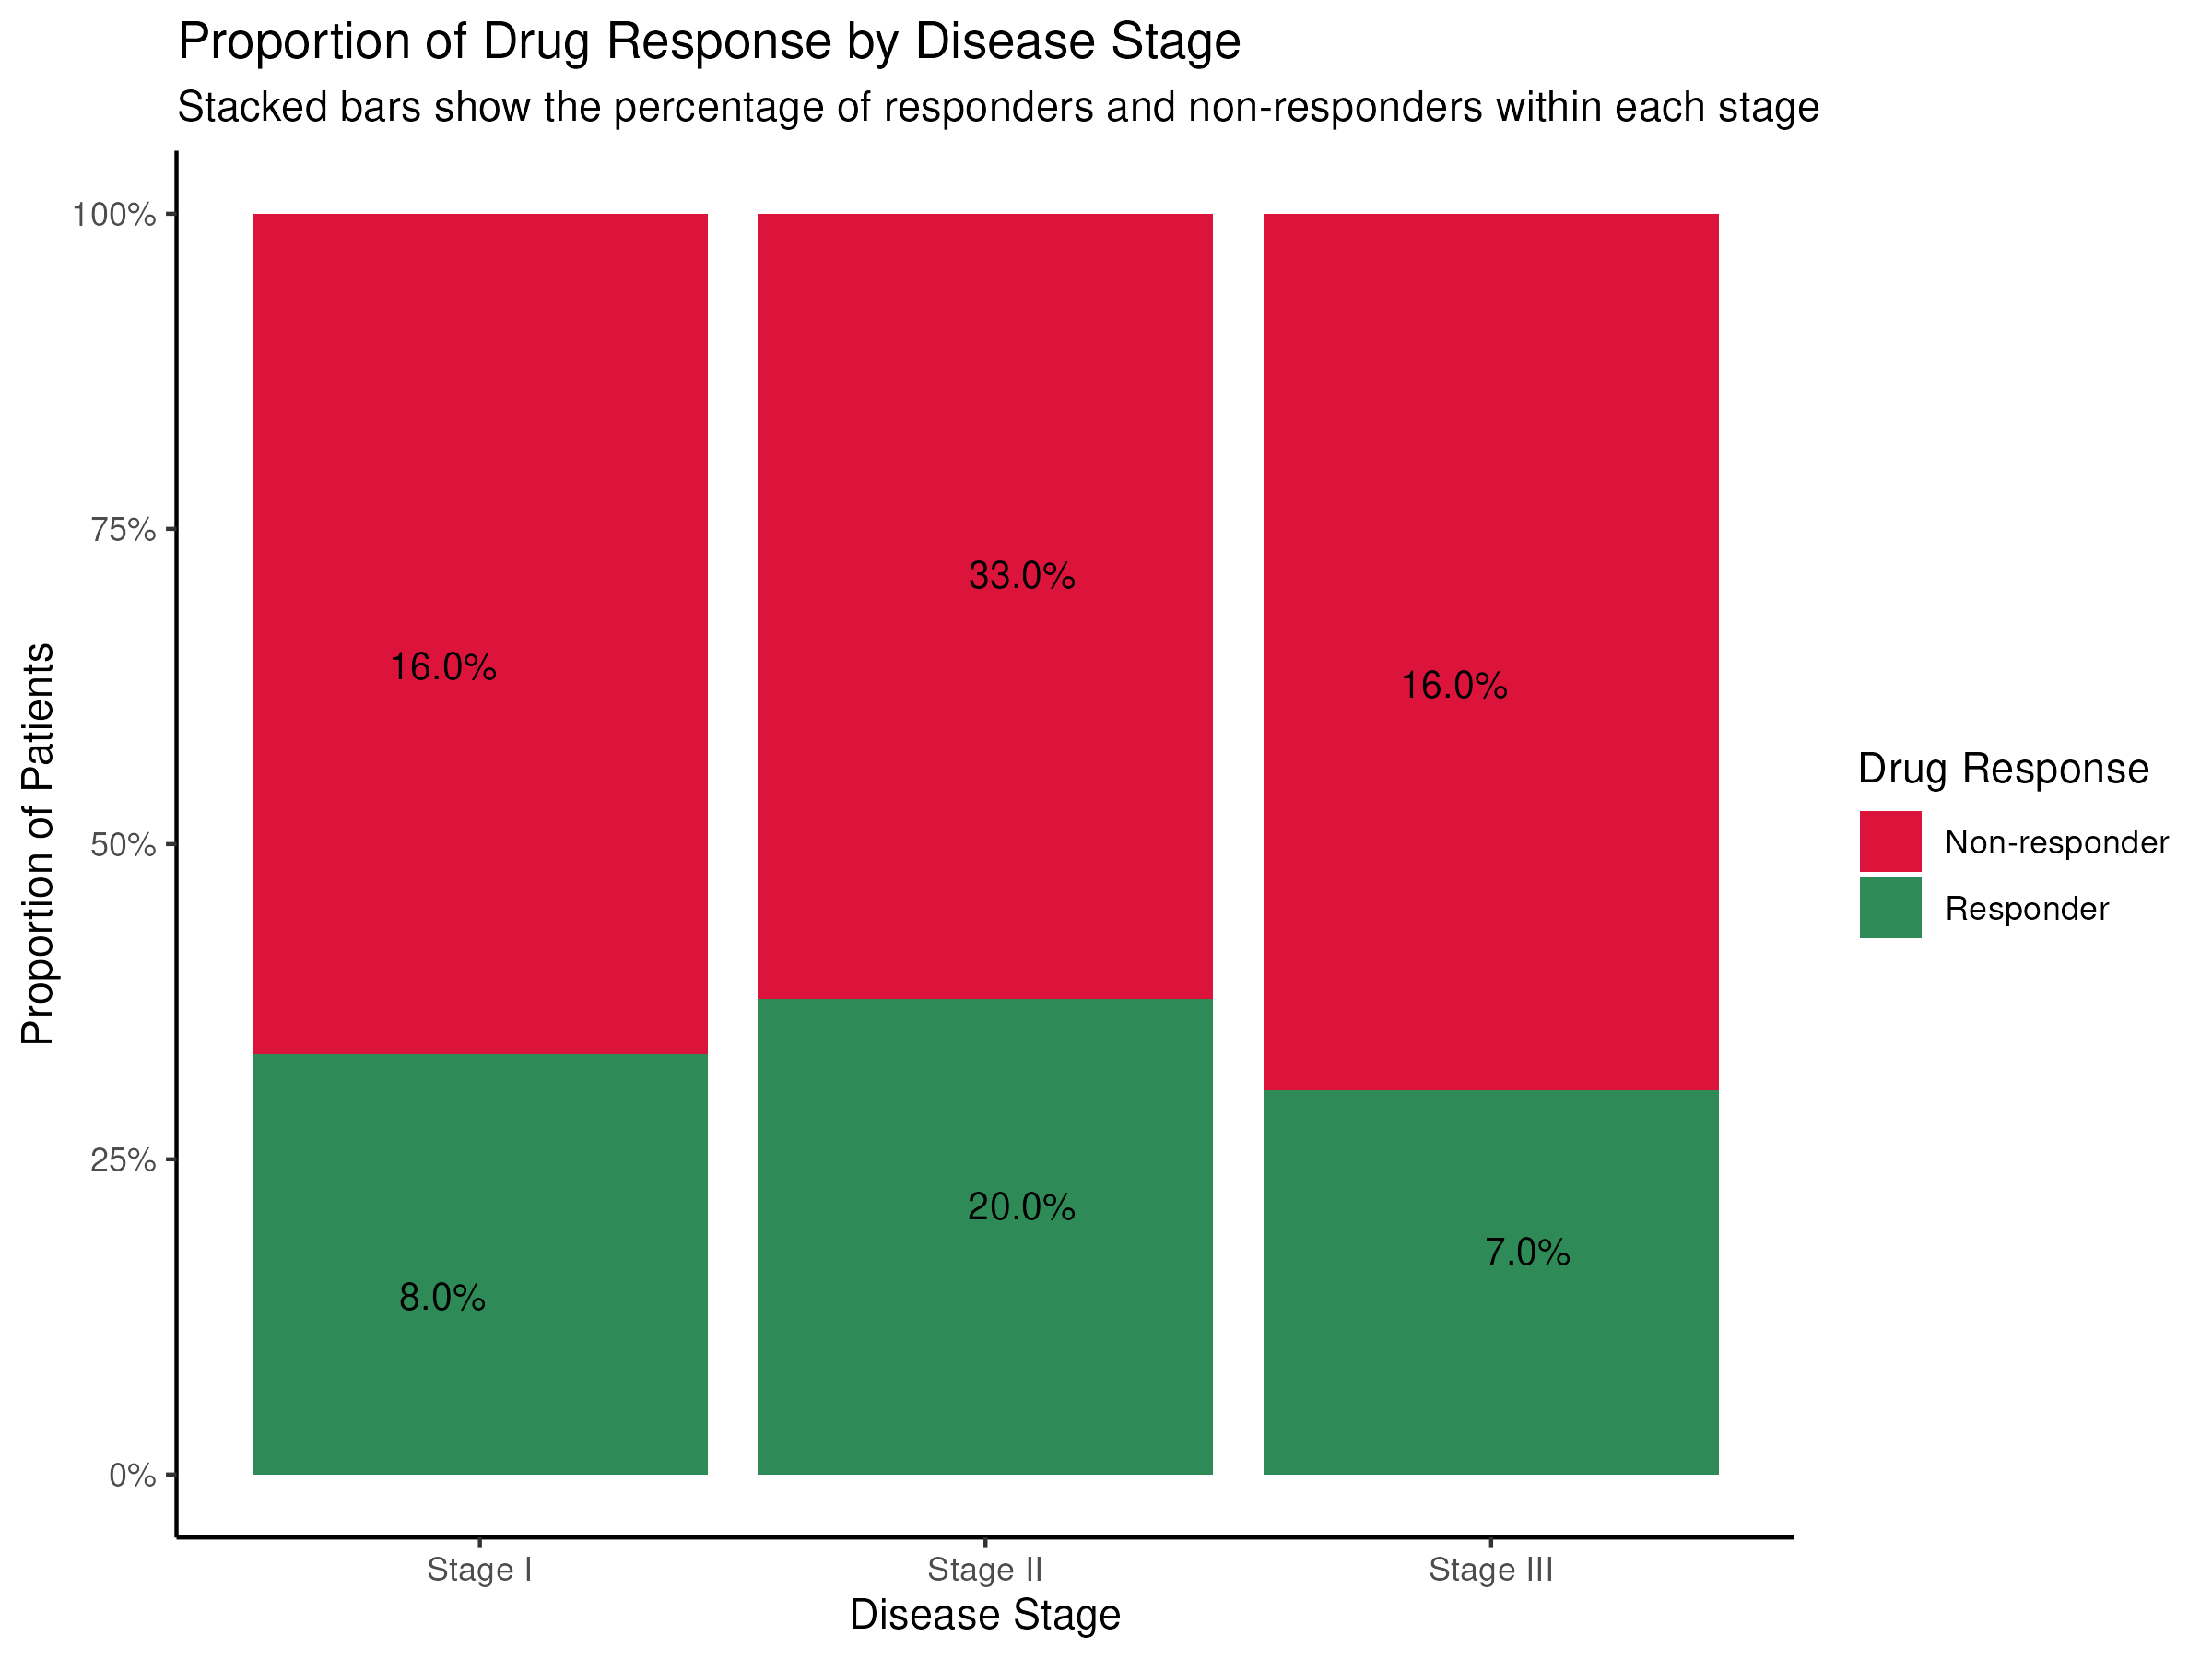

Write R code to recreate this figure.
library(tidyverse)
library(ggrepel)

data <- read.csv("__INPUT_FILE__")

final_plot <- ggplot(data, aes(x = disease_stage, fill = drug_response)) +
  geom_bar(position = "fill") +
  geom_text_repel(
    aes(label = scales::percent(..count.. / sum(..count..))),
    stat = "count",
    position = position_fill(vjust = 0.5),
    size = 3.5,
    segment.size = 0.2,
    segment.color = "grey50"
  ) +
  scale_fill_manual(values = c("Responder" = "#2E8B57", "Non-responder" = "#DC143C")) +
  scale_y_continuous(labels = scales::percent) +
  labs(
    title = "Proportion of Drug Response by Disease Stage",
    subtitle = "Stacked bars show the percentage of responders and non-responders within each stage",
    x = "Disease Stage",
    y = "Proportion of Patients",
    fill = "Drug Response"
  ) +
  theme_classic()

ggsave("__OUTPUT_PNG_FILE__", plot = final_plot, width = 8, height = 6, dpi = 300)
ggsave("__OUTPUT_PDF_FILE__", plot = final_plot, width = 8, height = 6)
